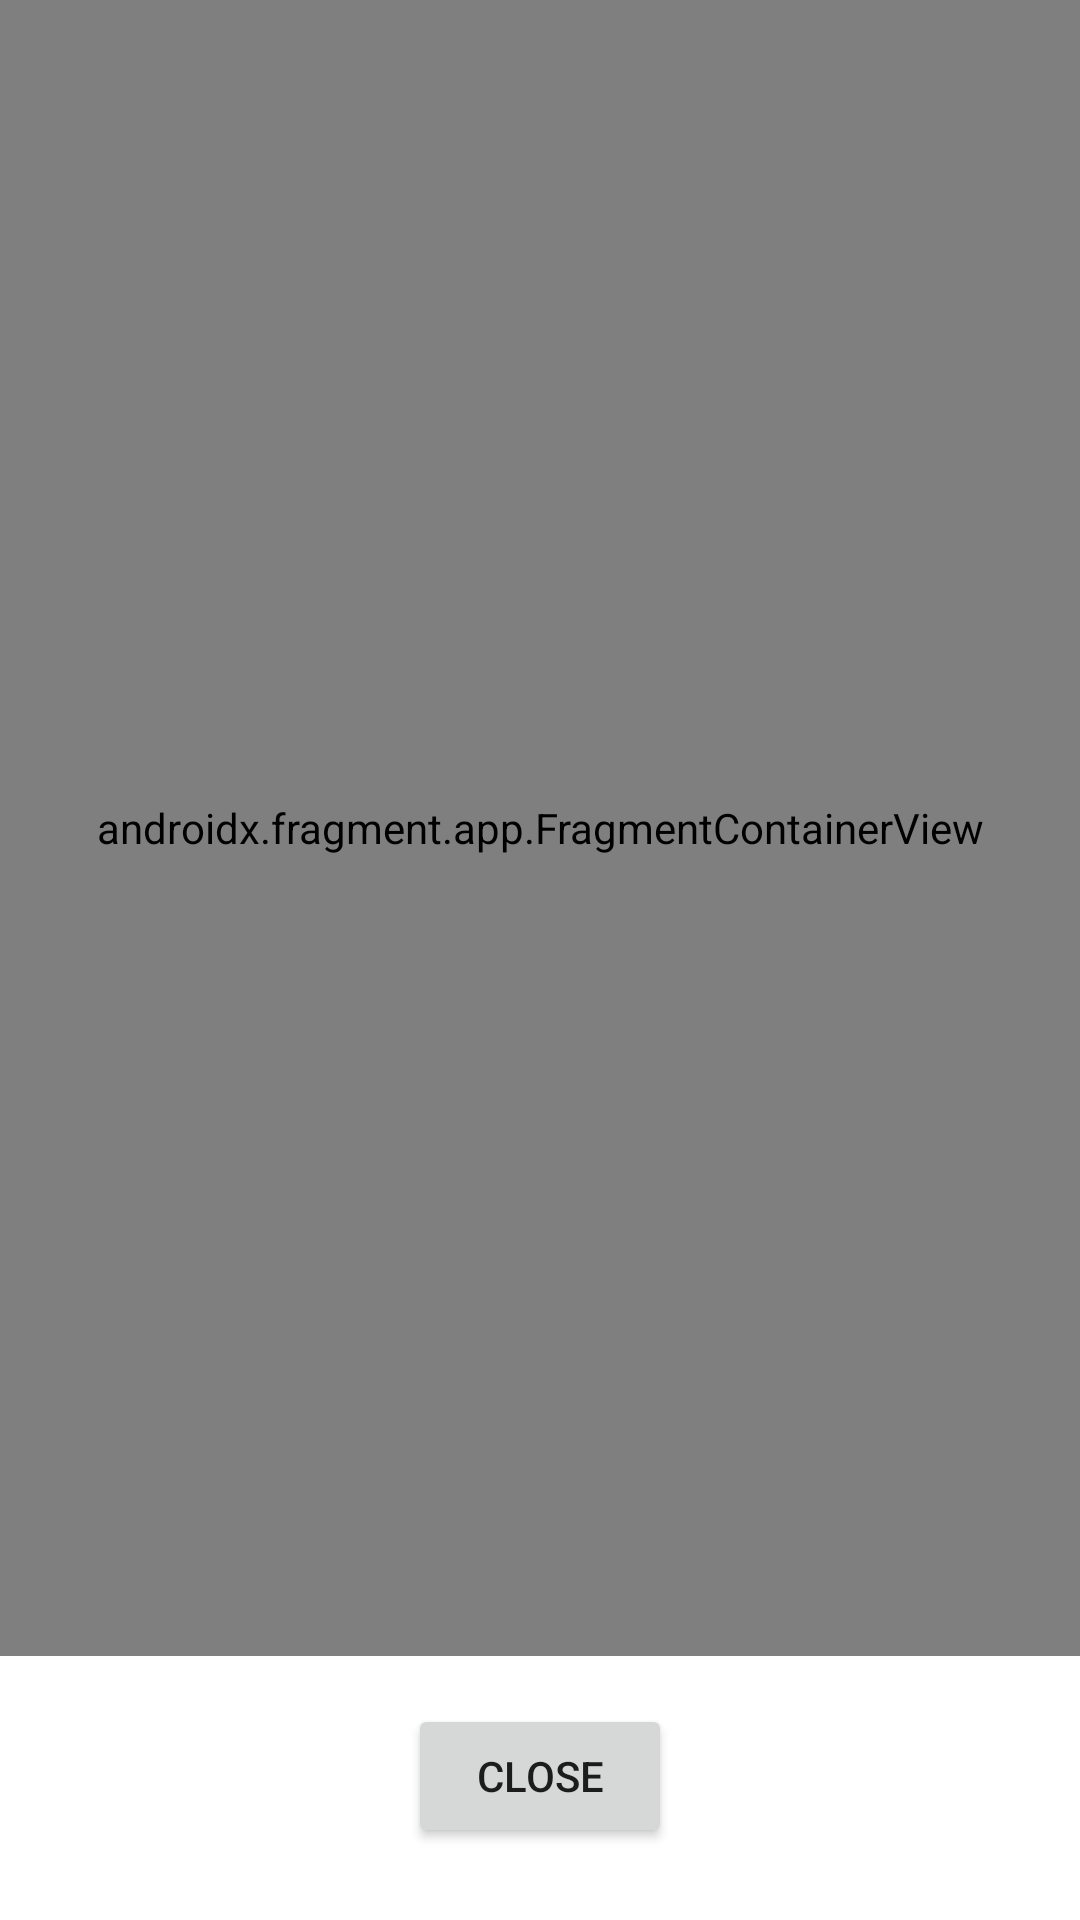

Here is an Android app screen rendered from its layout file. Give the layout XML and the strings, colors and styles it references.
<!-- AndroidManifest.xml: application theme Theme.MapLeak -->
<!-- res/layout/activity_map.xml -->
<?xml version="1.0" encoding="utf-8"?>
<androidx.constraintlayout.widget.ConstraintLayout xmlns:android="http://schemas.android.com/apk/res/android"
    xmlns:app="http://schemas.android.com/apk/res-auto"
    xmlns:tools="http://schemas.android.com/tools"
    android:layout_width="match_parent"
    android:layout_height="match_parent">

    <androidx.fragment.app.FragmentContainerView
        android:id="@+id/mapFragment"
        android:name="com.google.android.gms.maps.SupportMapFragment"
        android:layout_width="0dp"
        android:layout_height="0dp"
        app:layout_constraintBottom_toTopOf="@id/closeButton"
        app:layout_constraintEnd_toEndOf="parent"
        app:layout_constraintStart_toStartOf="parent"
        app:layout_constraintTop_toTopOf="parent"
        app:layout_constraintVertical_chainStyle="packed"
        app:useViewLifecycle="true"
        tools:background="@color/material_dynamic_primary40" />

    <Button
        android:id="@+id/closeButton"
        android:layout_width="wrap_content"
        android:layout_height="wrap_content"
        android:layout_marginBottom="24dp"
        android:layout_marginTop="16dp"
        android:text="close"
        app:layout_constraintBottom_toBottomOf="parent"
        app:layout_constraintEnd_toEndOf="parent"
        app:layout_constraintStart_toStartOf="parent"
        app:layout_constraintTop_toBottomOf="@id/mapFragment" />

</androidx.constraintlayout.widget.ConstraintLayout>
<!-- resources referenced by this layout -->
<resources>
  <style name="Theme.MapLeak" parent="Theme.MaterialComponents.DayNight.DarkActionBar">
          
          <item name="colorPrimary">@color/purple_500</item>
          <item name="colorPrimaryVariant">@color/purple_700</item>
          <item name="colorOnPrimary">@color/white</item>
          
          <item name="colorSecondary">@color/teal_200</item>
          <item name="colorSecondaryVariant">@color/teal_700</item>
          <item name="colorOnSecondary">@color/black</item>
          
          <item name="android:statusBarColor">?attr/colorPrimaryVariant</item>
          
      </style>
  <!-- not gathered from this repository: default colours our renderer supplied (Android Studio template values) -->
  <color name="purple_500">#FF6200EE</color>
  <color name="purple_700">#FF3700B3</color>
  <color name="teal_200">#FF03DAC5</color>
  <color name="teal_700">#FF018786</color>
  <color name="black">#FF000000</color>
  <color name="white">#FFFFFFFF</color>
</resources>
